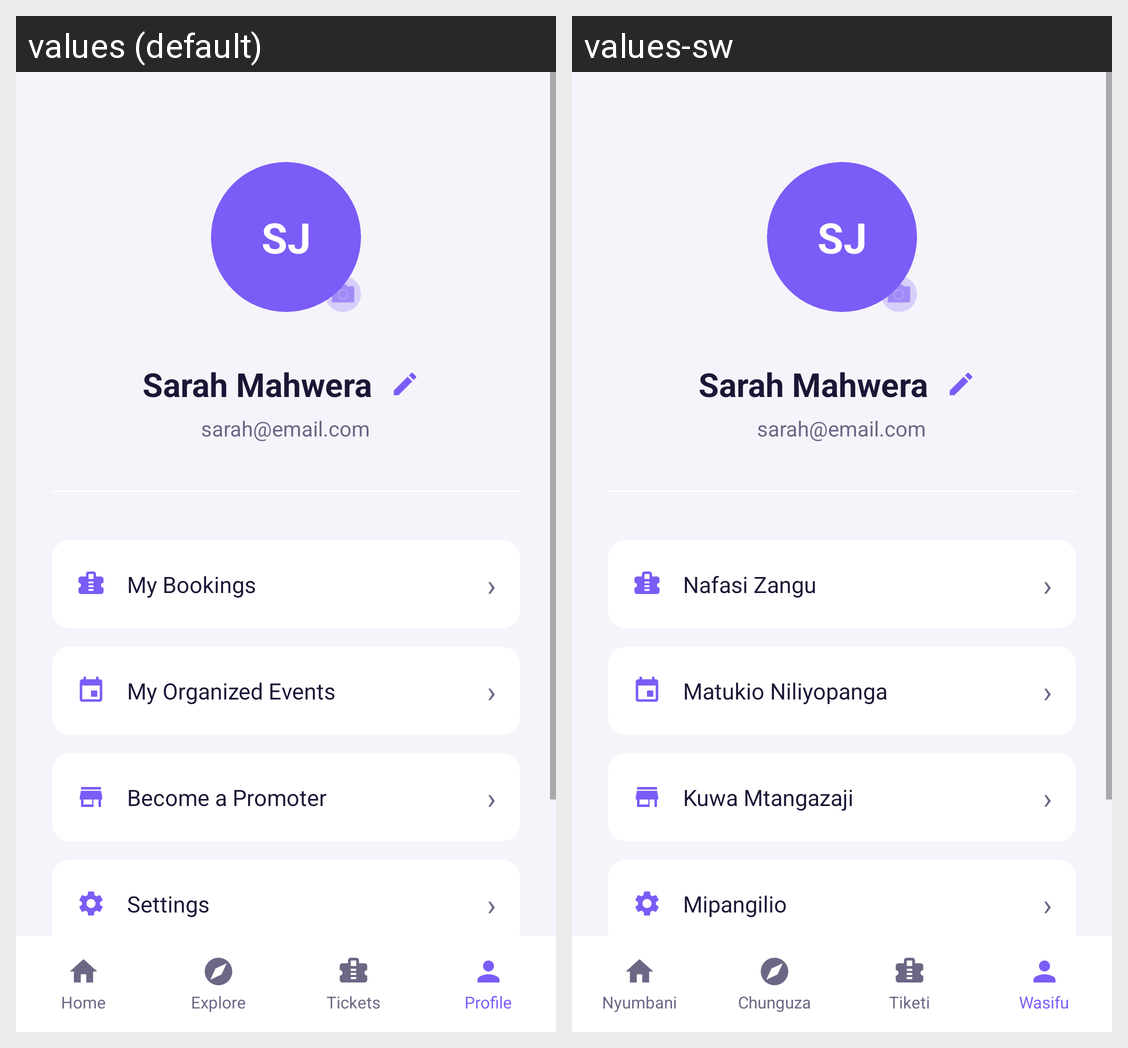

Strings drawn on this Android screen and how each of the app's shown locales translates them:
Android screen res/layout/activity_profile.xml rendered under 2 locales, left to right: values (default), values-sw. Device: Nexus 5 (rendered at 1080×1920; each locale shown at half size, 540×960, under a caption strip naming it); theme Theme.Bookify.
Strings drawn on this screen, with the default value and each locale's value (text and hints the layout hard-codes, and strings that could not be matched under every locale, appear in the picture but are not listed):

nav_home
  values: Home
  values-sw: Nyumbani

nav_explore
  values: Explore
  values-sw: Chunguza

nav_tickets
  values: Tickets
  values-sw: Tiketi

nav_profile
  values: Profile
  values-sw: Wasifu

profile_my_bookings
  values: My Bookings
  values-sw: Nafasi Zangu

profile_my_organized_events
  values: My Organized Events
  values-sw: Matukio Niliyopanga

profile_become_promoter
  values: Become a Promoter
  values-sw: Kuwa Mtangazaji

profile_settings
  values: Settings
  values-sw: Mipangilio
